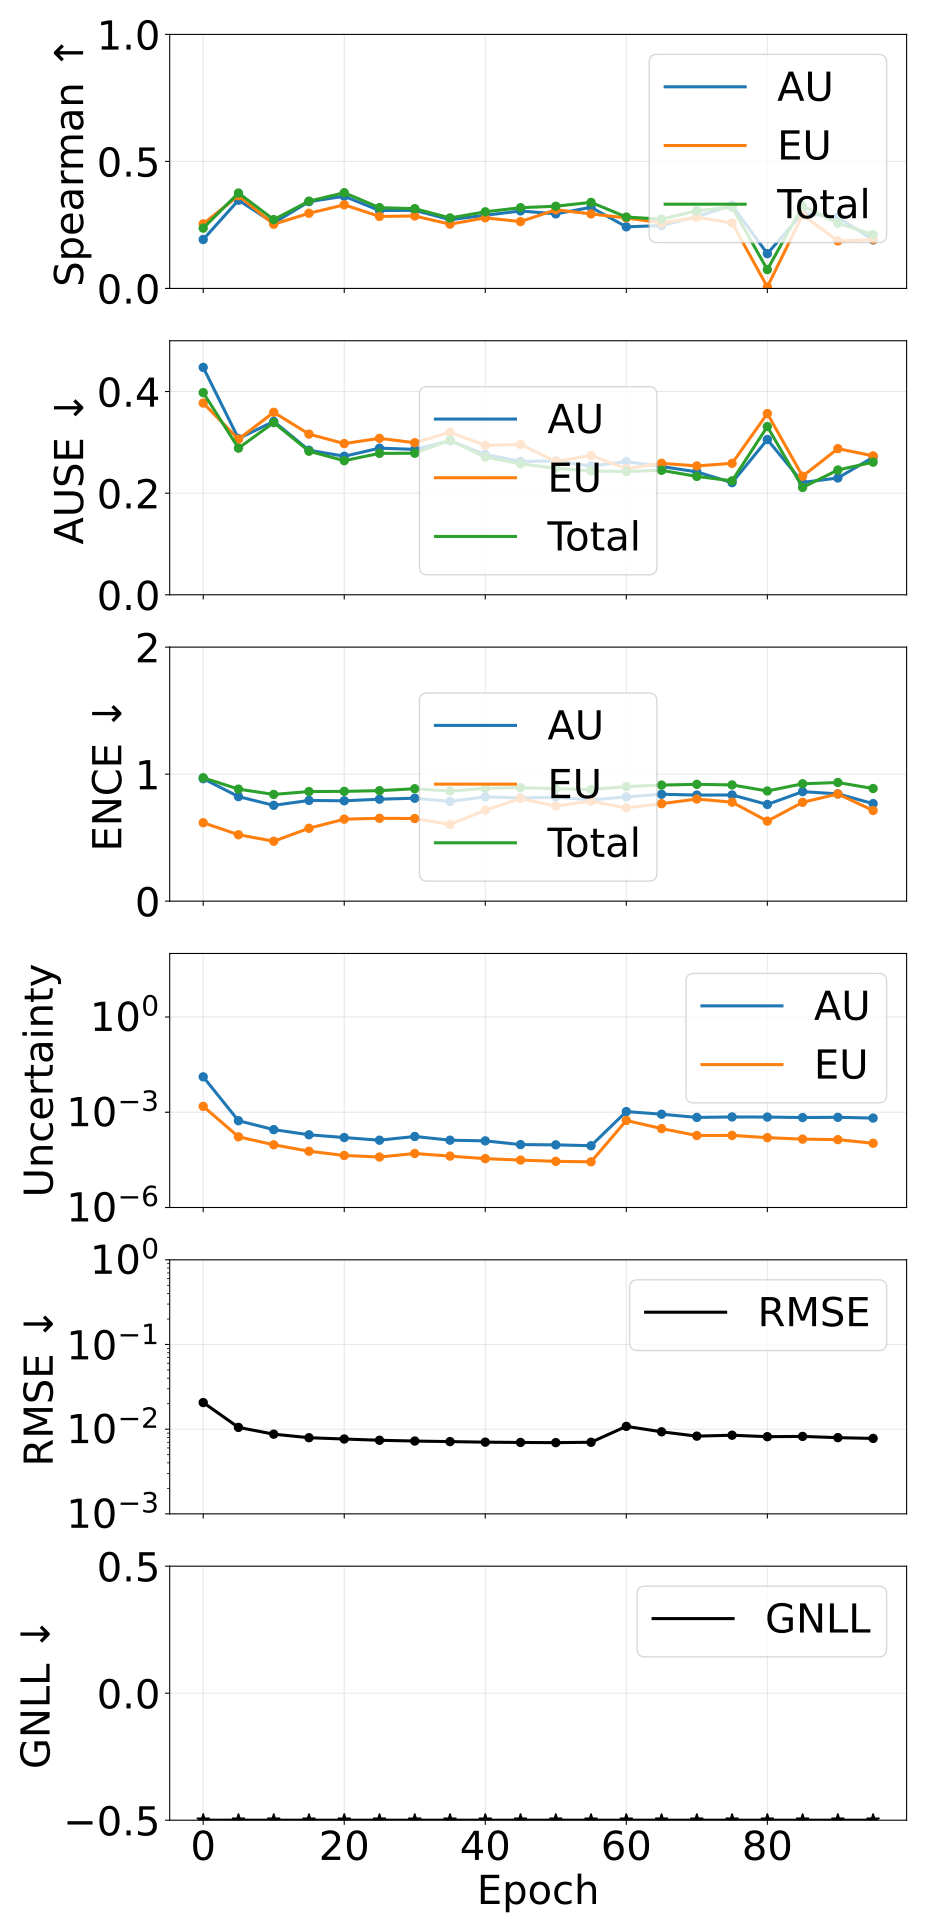

The table this chart was drawn from, first rows:
epoch, pearson_aleatoric, pearson_epistemic, pearson_total, spearman_aleatoric, spearman_epistemic, spearman_total, ause_aleatoric, ause_epistemic, ause_total, ence_aleatoric, ence_epistemic, ence_total, magnitude_aleatoric, magnitude_epistemic, magnitude_total, rmse_e_atom, nll_energy
0, 0.1042, 0.7415, 0.6073, 0.1926, 0.2543, 0.2373, 0.4476, 0.3774, 0.3979, 0.964, 0.6175, 0.9713, 0.01302, 0.001535, 0.01455, 0.02062, -1.3
5, 0.1238, 0.1037, 0.1197, 0.3474, 0.3651, 0.3756, 0.3075, 0.3062, 0.2886, 0.8231, 0.5227, 0.882, 0.0005396, 0.0001683, 0.000708, 0.0105, -2.978
10, 0.1889, 0.1688, 0.1849, 0.2574, 0.2527, 0.271, 0.3412, 0.3592, 0.3389, 0.7542, 0.4715, 0.8401, 0.0002833, 9.434422535546219e-05, 0.0003777, 0.008733, -3.403
15, 0.2421, 0.2868, 0.2524, 0.3415, 0.2959, 0.3437, 0.2845, 0.3162, 0.2826, 0.7929, 0.5736, 0.8628, 0.0001953, 5.913035475673496e-05, 0.0002544, 0.007928, -3.674
20, 0.2514, 0.3328, 0.2648, 0.363, 0.329, 0.3768, 0.2727, 0.2976, 0.264, 0.79, 0.6455, 0.8644, 0.0001595, 4.354745753355473e-05, 0.0002031, 0.007653, -3.881
25, 0.3015, 0.351, 0.3171, 0.3066, 0.2835, 0.318, 0.2886, 0.3079, 0.2784, 0.8027, 0.6521, 0.87, 0.0001317, 3.885096326067696e-05, 0.0001705, 0.0074, -4.004
30, 0.1408, 0.1477, 0.1423, 0.3073, 0.2851, 0.3141, 0.2862, 0.2993, 0.2786, 0.8103, 0.6505, 0.8849, 0.0001726, 5.0169125315892415e-05, 0.0002228, 0.007242, -4.123
35, 0.135, 0.1007, 0.1271, 0.2706, 0.2529, 0.2775, 0.3031, 0.32, 0.3043, 0.7851, 0.6041, 0.8666, 0.0001316, 4.155003042513954e-05, 0.0001732, 0.007133, -4.206
40, 0.1286, 0.1307, 0.1292, 0.2878, 0.278, 0.3015, 0.2764, 0.2942, 0.2709, 0.8212, 0.7155, 0.8882, 0.0001253, 3.454734963104329e-05, 0.0001598, 0.007026, -4.325
45, 0.2172, 0.1746, 0.2098, 0.3051, 0.2631, 0.3178, 0.2625, 0.2959, 0.2578, 0.812, 0.8073, 0.8932, 9.577005442029076e-05, 3.112873177681195e-05, 0.0001269, 0.006971, -4.359
50, 0.2146, 0.1785, 0.2087, 0.2934, 0.3096, 0.3236, 0.2633, 0.2625, 0.2489, 0.8182, 0.7483, 0.8855, 9.390748356272524e-05, 2.8434984477257784e-05, 0.0001223, 0.006936, -4.462
55, 0.2412, 0.199, 0.2343, 0.3194, 0.2933, 0.3388, 0.2534, 0.2741, 0.2437, 0.7967, 0.7875, 0.8791, 8.823486087489982e-05, 2.7412064545103475e-05, 0.0001156, 0.007005, -4.436
60, 0.9786, 0.9795, 0.9793, 0.2425, 0.2777, 0.2811, 0.2621, 0.2483, 0.2427, 0.8207, 0.7347, 0.9015, 0.001048, 0.0005499, 0.001598, 0.0108, -4.634
65, 0.9383, 0.9385, 0.9386, 0.2475, 0.2576, 0.2726, 0.2525, 0.2588, 0.245, 0.8416, 0.7675, 0.914, 0.0008668, 0.0003057, 0.001172, 0.009309, -4.625
70, 0.8299, 0.8292, 0.8299, 0.2824, 0.2798, 0.3059, 0.2419, 0.2536, 0.233, 0.835, 0.8039, 0.9196, 0.0006873, 0.000185, 0.0008723, 0.008276, -4.652
75, 0.8572, 0.8565, 0.8572, 0.3273, 0.2577, 0.3202, 0.2206, 0.2587, 0.2243, 0.8359, 0.7791, 0.9149, 0.0007104, 0.0001862, 0.0008966, 0.008485, -4.687
80, 0.8147, 0.8146, 0.8148, 0.1369, 0.006058, 0.07414, 0.3056, 0.3567, 0.3311, 0.7611, 0.6301, 0.8672, 0.0007043, 0.0001583, 0.0008626, 0.008153, -4.687
85, 0.8293, 0.8293, 0.8294, 0.297, 0.2895, 0.3246, 0.2211, 0.2334, 0.2112, 0.8621, 0.778, 0.9241, 0.0006805, 0.0001423, 0.0008228, 0.008214, -4.796
90, 0.7659, 0.7666, 0.7662, 0.2801, 0.1869, 0.2567, 0.2299, 0.2876, 0.2456, 0.8446, 0.8437, 0.9341, 0.0006926, 0.0001371, 0.0008297, 0.007943, -4.689
95, 0.6995, 0.7027, 0.7, 0.1909, 0.1923, 0.2121, 0.2706, 0.2734, 0.2611, 0.7678, 0.7137, 0.8867, 0.0006558, 0.0001053, 0.000761, 0.007777, -4.776
